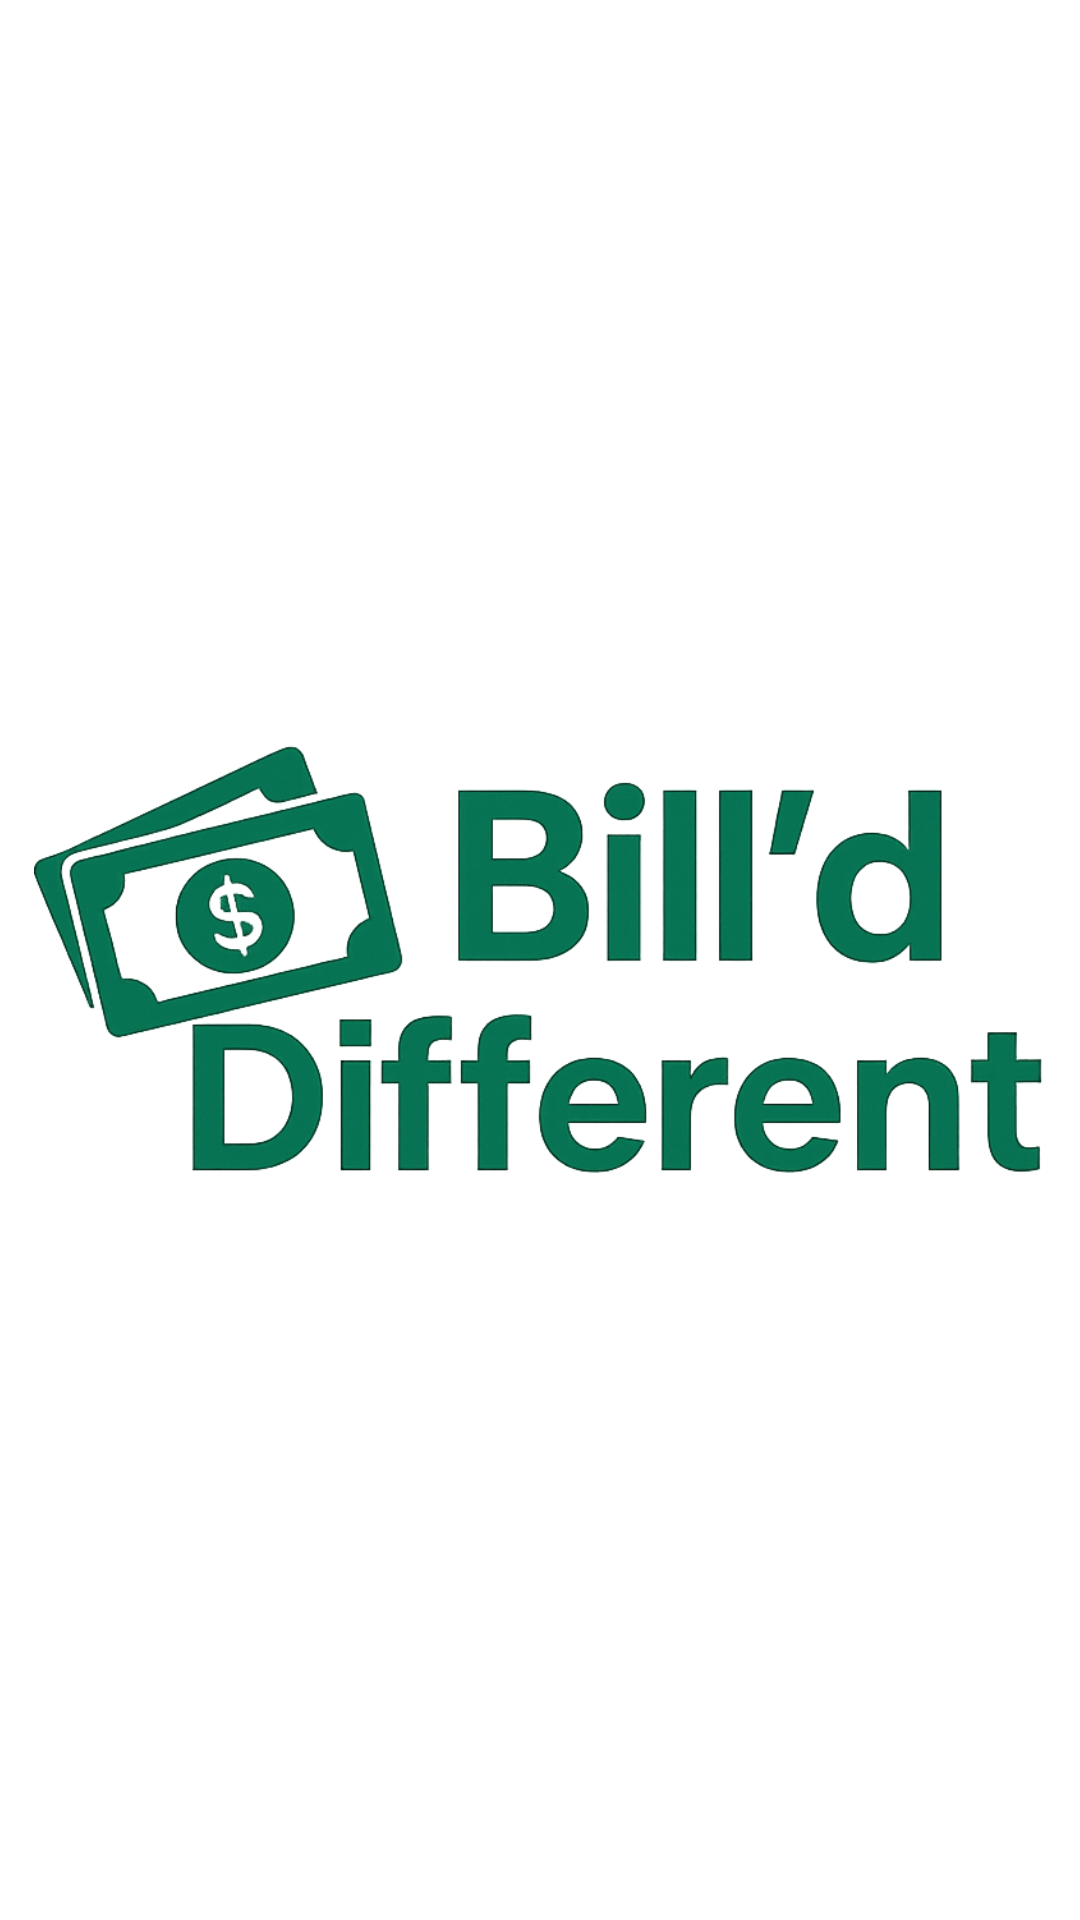

The Android layout XML behind this screen, and the referenced resources:
<!-- AndroidManifest.xml: application theme Theme.BilldDifferent -->
<!-- res/layout/activity_splash.xml -->
<?xml version="1.0" encoding="utf-8"?>
<RelativeLayout xmlns:android="http://schemas.android.com/apk/res/android"
    android:layout_width="match_parent"
    android:layout_height="match_parent"
    android:gravity="center"
    android:background="@android:color/white">

    <ImageView
        android:layout_width="337dp"
        android:layout_height="274dp"
        android:src="@drawable/logo" />
</RelativeLayout>
<!-- resources referenced by this layout -->
<resources>
  <!-- drawable logo: png bitmap (drawable, 217357 bytes) -->
  <style name="Theme.BilldDifferent" parent="Base.Theme.BilldDifferent" />
  <style name="Base.Theme.BilldDifferent" parent="Theme.Material3.DayNight.NoActionBar">
          
          
      </style>
</resources>
